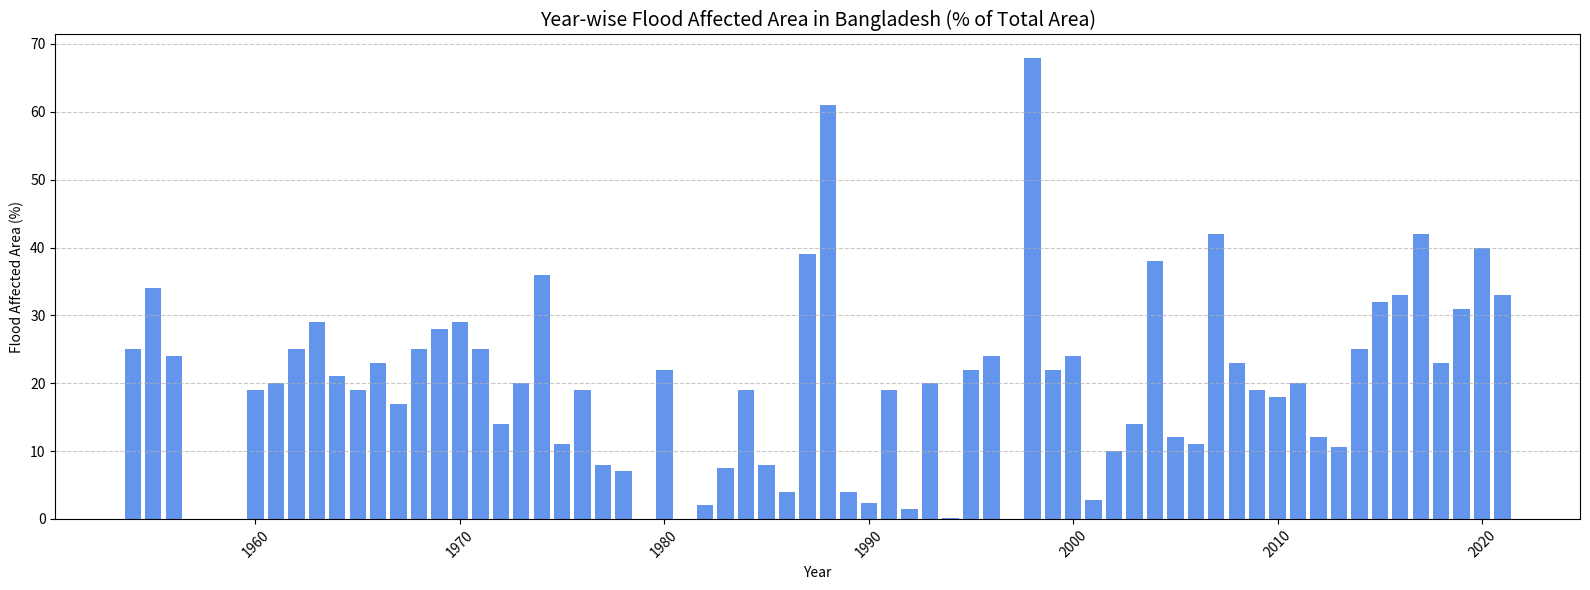
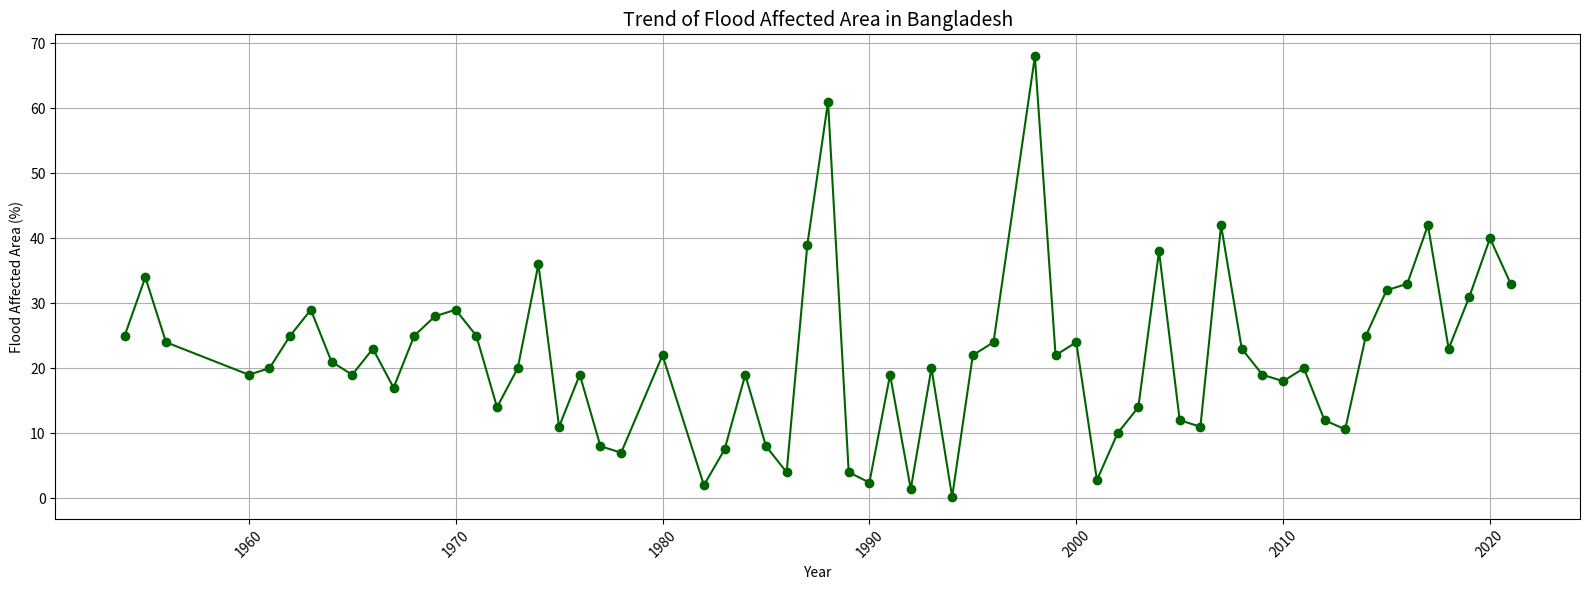

Write Python code to recreate these figures, in order.
import pandas as pd
import matplotlib.pyplot as plt
#py flood_per_year.py
data = {
    "Year": [
        1954, 1955, 1956, 1960, 1961, 1962, 1963, 1964, 1965, 1966,
        1967, 1968, 1969, 1970, 1971, 1972, 1973, 1974, 1975, 1976,
        1977, 1978, 1980, 1982, 1983, 1984, 1985, 1986, 1987, 1988,
        1989, 1990, 1991, 1992, 1993, 1994, 1995, 1996, 1998, 1999,
        2000, 2001, 2002, 2003, 2004, 2005, 2006, 2007, 2008, 2009,
        2010, 2011, 2012, 2013, 2014, 2015, 2016, 2017, 2018, 2019,
        2020, 2021
    ],
    "Flood_Affected_Percent": [
        25, 34, 24, 19, 20, 25, 29, 21, 19, 23,
        17, 25, 28, 29, 25, 14, 20, 36, 11, 19,
        8, 7, 22, 2, 7.5, 19, 8, 4, 39, 61,
        4, 2.4, 19, 1.4, 20, 0.2, 22, 24, 68, 22,
        24, 2.8, 10, 14, 38, 12, 11, 42, 23, 19,
        18, 20, 12, 10.6, 25, 32, 33, 42, 23, 31,
        40, 33
    ]
}

df = pd.DataFrame(data)



plt.figure(figsize=(16, 6))
plt.bar(df['Year'], df['Flood_Affected_Percent'], color='cornflowerblue')
plt.title("Year-wise Flood Affected Area in Bangladesh (% of Total Area)", fontsize=14)
plt.xlabel("Year")
plt.ylabel("Flood Affected Area (%)")
plt.xticks(rotation=45)
plt.grid(axis='y', linestyle='--', alpha=0.7)
plt.tight_layout()
plt.savefig("flood_bar_chart.png", dpi=300)  # For research paper use
plt.show()

plt.figure(figsize=(16, 6))
plt.plot(df['Year'], df['Flood_Affected_Percent'], marker='o', color='darkgreen')
plt.title("Trend of Flood Affected Area in Bangladesh", fontsize=14)
plt.xlabel("Year")
plt.ylabel("Flood Affected Area (%)")
plt.xticks(rotation=45)
plt.grid(True)
plt.tight_layout()
plt.savefig("flood_line_chart.png", dpi=300)
plt.show()
